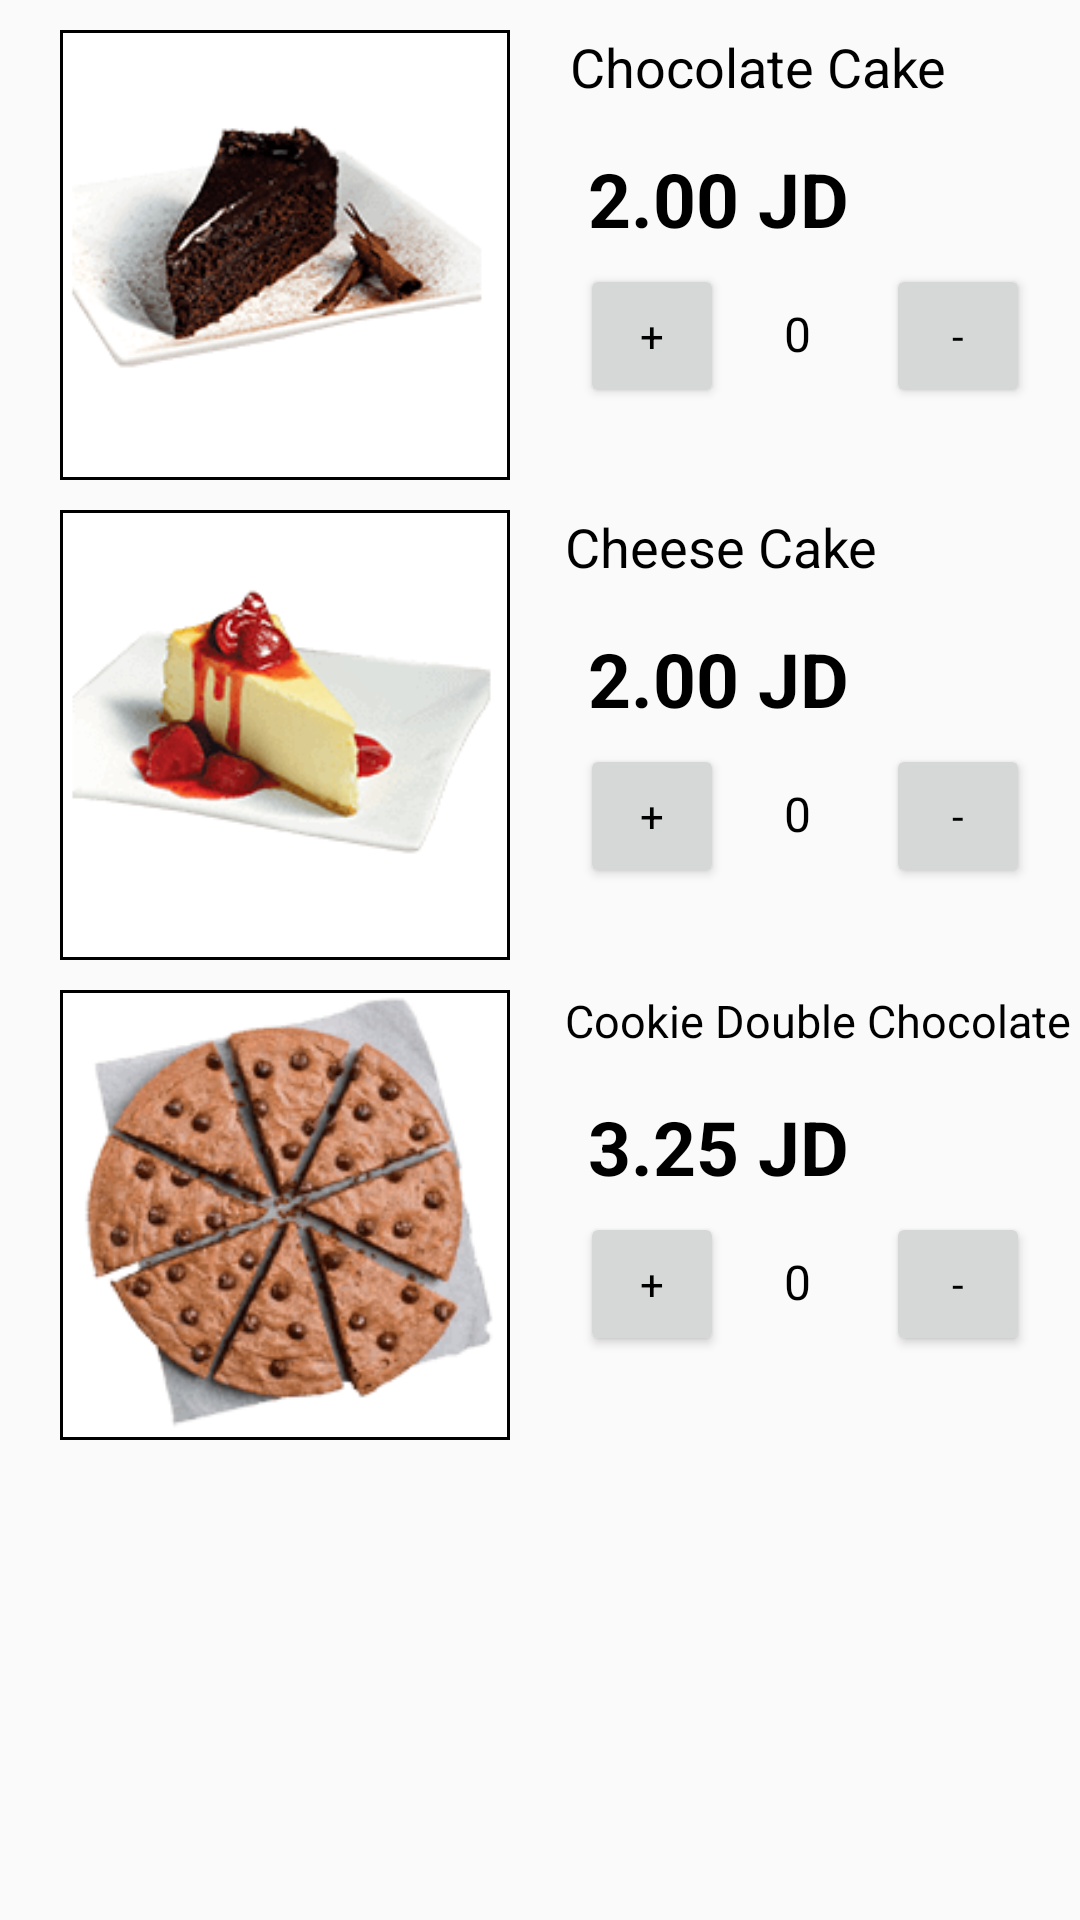

Layout XML and referenced resources for this Android screen:
<!-- AndroidManifest.xml: application theme AppTheme -->
<!-- res/layout/activity_deserts.xml -->
<?xml version="1.0" encoding="utf-8"?>

<ScrollView
    xmlns:android="http://schemas.android.com/apk/res/android"
    xmlns:tools="http://schemas.android.com/tools"
    android:layout_width="match_parent"
    android:layout_height="match_parent"
    android:fillViewport="true"
    tools:context=".deserts">

    <LinearLayout

        android:layout_width="match_parent"
        android:layout_height="match_parent"
        android:orientation="vertical"
        tools:context=".deserts">

        <LinearLayout
            android:layout_width="match_parent"
            android:layout_height="wrap_content">


            <ImageView
                android:id="@+id/choco_cake"
                style="@style/imageViewStyle"
                android:src="@drawable/chococake"
                />

            <LinearLayout
                android:layout_width="229dp"
                android:layout_height="139dp"
                android:orientation="vertical">

                <TextView
                    android:layout_width="wrap_content"
                    android:layout_height="wrap_content"
                    android:layout_marginLeft="30px"
                    android:padding="10dp"
                    android:text="@string/CHOCOLATE_CAKE"
                    android:textColor="@android:color/black"

                    android:textSize="18sp"
                    />
                <TextView
                    android:layout_width="wrap_content"
                    android:layout_height="wrap_content"
                    android:layout_marginLeft="63px"

                    android:text="2.00 JD"
                    android:textColor="@android:color/black"
                    android:padding="5dp"
                    android:textSize="25sp"
                    android:textStyle="bold" />

                <LinearLayout
                    android:layout_width="match_parent"
                    android:layout_height="60dp"
                    android:layout_marginLeft="25px">

                    <Button
                        android:id="@+id/increment_chococake"
                        style="@style/buttonQuantityStyle"
                        android:text="+"


                        />

                    <TextView
                        android:id="@+id/chococake_quantity_text_view"
                        android:layout_width="wrap_content"
                        android:layout_height="wrap_content"
                        android:layout_marginLeft="10dp"
                        android:gravity="center"
                        android:padding="10dp"
                        android:text="0"
                        android:textColor="@android:color/black"
                        android:textSize="16dp" />

                    <Button
                        android:id="@+id/decrement_chococake"
                        style="@style/buttonQuantityStyle"
                        android:text="-"

                        />
                </LinearLayout>


            </LinearLayout>
        </LinearLayout>
        <LinearLayout
            android:layout_width="match_parent"
            android:layout_height="wrap_content">


            <ImageView
                android:id="@+id/cheese_cake"
                style="@style/imageViewStyle"
                android:src="@drawable/cheesecake"
                />

            <LinearLayout
                android:layout_width="229dp"
                android:layout_height="139dp"
                android:orientation="vertical">

                <TextView
                    android:layout_width="wrap_content"
                    android:layout_height="wrap_content"
                    android:layout_marginLeft="25px"
                    android:padding="10dp"
                    android:text="@string/CHEESE_CAKE"
                    android:textColor="@android:color/black"

                    android:textSize="18sp"
                    />
                <TextView
                    android:layout_width="wrap_content"
                    android:layout_height="wrap_content"
                    android:layout_marginLeft="63px"

                    android:text="2.00 JD"
                    android:textColor="@android:color/black"
                    android:padding="5dp"
                    android:textSize="25sp"
                    android:textStyle="bold" />

                <LinearLayout
                    android:layout_width="match_parent"
                    android:layout_height="60dp"
                    android:layout_marginLeft="25px">

                    <Button
                        android:id="@+id/increment_cheesecake"
                        style="@style/buttonQuantityStyle"
                        android:text="+"


                        />

                    <TextView
                        android:id="@+id/cheesecake_quantity_text_view"
                        android:layout_width="wrap_content"
                        android:layout_height="wrap_content"
                        android:layout_marginLeft="10dp"
                        android:gravity="center"
                        android:padding="10dp"
                        android:text="0"
                        android:textColor="@android:color/black"
                        android:textSize="16dp" />

                    <Button
                        android:id="@+id/decrement_cheesecake"
                        style="@style/buttonQuantityStyle"
                        android:text="-"

                        />
                </LinearLayout>



            </LinearLayout>


        </LinearLayout>



        <LinearLayout
            android:layout_width="match_parent"
            android:layout_height="wrap_content">


            <ImageView
                android:id="@+id/cookie"
                style="@style/imageViewStyle"
                android:src="@drawable/cookies"
                />

            <LinearLayout
                android:layout_width="229dp"
                android:layout_height="139dp"
                android:orientation="vertical">

                <TextView
                    android:layout_width="wrap_content"
                    android:layout_height="wrap_content"
                    android:layout_marginLeft="25px"
                    android:padding="10dp"
                    android:text="@string/COOKIE_DOUBLE_CHOCOLATE"
                    android:textColor="@android:color/black"

                    android:textSize="15sp"
                    />
                <TextView
                    android:layout_width="wrap_content"
                    android:layout_height="wrap_content"
                    android:layout_marginLeft="63px"

                    android:text="3.25 JD"
                    android:textColor="@android:color/black"
                    android:padding="5dp"
                    android:textSize="25sp"
                    android:textStyle="bold" />

                <LinearLayout
                    android:layout_width="match_parent"
                    android:layout_height="60dp"
                    android:layout_marginLeft="25px">

                    <Button
                        android:id="@+id/increment_cookie"
                        style="@style/buttonQuantityStyle"
                        android:text="+"


                        />

                    <TextView
                        android:id="@+id/cookie_quantity_text_view"
                        android:layout_width="wrap_content"
                        android:layout_height="wrap_content"
                        android:layout_marginLeft="10dp"
                        android:gravity="center"
                        android:padding="10dp"
                        android:text="0"
                        android:textColor="@android:color/black"
                        android:textSize="16dp" />

                    <Button
                        android:id="@+id/decrement_cookie"
                        style="@style/buttonQuantityStyle"
                        android:text="-"

                        />
                </LinearLayout>


            </LinearLayout>
        </LinearLayout>


    </LinearLayout>


</ScrollView>
<!-- resources referenced by this layout -->
<resources>
  <!-- drawable cheesecake: png bitmap (drawable, 10999 bytes) -->
  <!-- drawable chococake: png bitmap (drawable, 13980 bytes) -->
  <!-- drawable cookies: png bitmap (drawable, 26581 bytes) -->
  <string name="CHEESE_CAKE">Cheese Cake</string>
  <string name="CHOCOLATE_CAKE">Chocolate Cake</string>
  <string name="COOKIE_DOUBLE_CHOCOLATE">Cookie Double Chocolate</string>
  <style name="buttonQuantityStyle" parent="TextAppearance.AppCompat">
          <item name="android:layout_width">48dp</item>
          <item name="android:layout_height">48dp</item>
          <item name="android:layout_marginLeft">15sp</item>
          <item name="android:padding">5dp</item>
          <item name="android:textColor">@android:color/black</item>
  
      </style>
  <style name="imageViewStyle" parent="TextAppearance.AppCompat">
          
          <item name="android:layout_width">150dp</item>
          <item name="android:layout_height">150dp</item>
          <item name="android:layout_marginLeft">60px</item>
          <item name="android:layout_marginTop">10dp</item>
          <item name="android:background">@drawable/border</item>
  
      </style>
  <style name="AppTheme" parent="Theme.AppCompat.Light.DarkActionBar">
          
          <item name="colorPrimary">#E53935</item>
          <item name="colorPrimaryDark">#D32F2F</item>
          <item name="colorAccent">@color/colorAccent</item>
      </style>
  <!-- drawable border (drawable) -->
  <?xml version="1.0" encoding="utf-8"?>
  
  
      <shape xmlns:android="http://schemas.android.com/apk/res/android"
          android:shape="rectangle">
          <gradient android:startColor="#ffffff"
              android:endColor="#ffffff"
              android:angle="270" />
      <stroke android:width="1dp" android:color="#000000" />
      <padding android:left="1dp" android:top="1dp" android:right="1dp"
          android:bottom="1dp" />
  </shape>
  <color name="colorAccent">#D81B60</color>
</resources>
